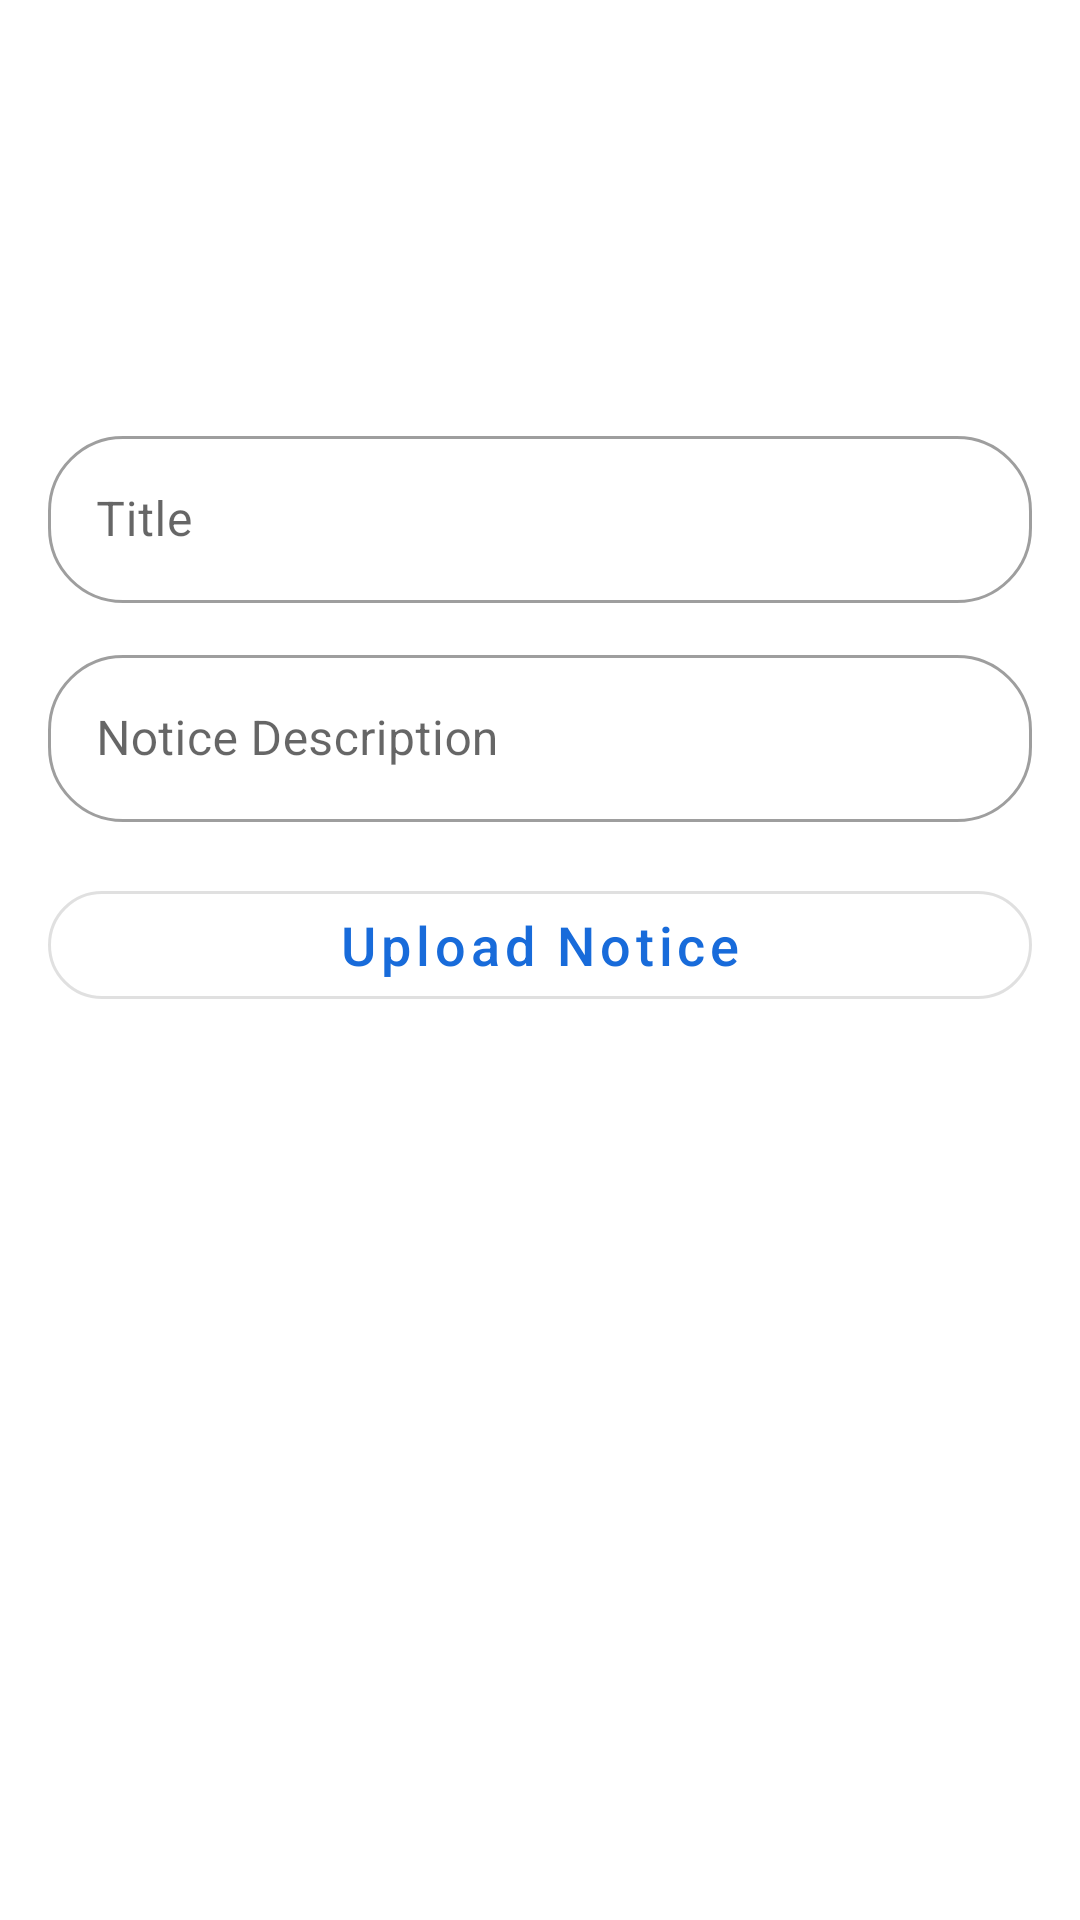

The Android layout XML behind this screen, and the referenced resources:
<!-- AndroidManifest.xml: application theme Theme.CollegeAppAdmin -->
<!-- res/layout/fragment_add_notice.xml -->
<?xml version="1.0" encoding="utf-8"?>
<androidx.constraintlayout.widget.ConstraintLayout xmlns:android="http://schemas.android.com/apk/res/android"
    xmlns:app="http://schemas.android.com/apk/res-auto"
    xmlns:tools="http://schemas.android.com/tools"
    android:layout_width="match_parent"
    android:layout_height="match_parent"
    tools:context=".fragment.AddNoticeFragment">


    <androidx.core.widget.NestedScrollView
        android:layout_width="match_parent"
        android:layout_height="match_parent"
        app:layout_constraintBottom_toBottomOf="parent"
        app:layout_constraintEnd_toEndOf="parent"
        app:layout_constraintHorizontal_bias="0.5"
        app:layout_constraintStart_toStartOf="parent"
        app:layout_constraintTop_toTopOf="parent">

        <LinearLayout
            android:layout_width="match_parent"
            android:layout_height="match_parent"
            android:layout_gravity="center_horizontal"
            android:orientation="vertical"
            android:padding="16dp">


            <ImageView
                android:id="@+id/AddNoticeImg"
                android:layout_width="100dp"
                android:layout_height="100dp"
                android:layout_gravity="center"
                android:layout_marginBottom="24dp"
                android:src="@drawable/add_photo"

                />


            <com.google.android.material.textfield.TextInputLayout
                style="@style/Widget.MaterialComponents.TextInputLayout.OutlinedBox"

                android:layout_width="match_parent"
                android:layout_height="wrap_content"
                android:layout_marginBottom="12dp"
                android:hint="Title"
                app:shapeAppearance="@style/Rounded">

                <com.google.android.material.textfield.TextInputEditText
                    android:id="@+id/NoticeTitle"
                    android:layout_width="match_parent"
                    android:layout_height="wrap_content" />
            </com.google.android.material.textfield.TextInputLayout>


            <com.google.android.material.textfield.TextInputLayout
                style="@style/Widget.MaterialComponents.TextInputLayout.OutlinedBox"
                android:layout_width="match_parent"
                android:layout_height="wrap_content"
                android:layout_marginBottom="12dp"
                android:hint="Notice Description"
                app:shapeAppearance="@style/Rounded">

                <com.google.android.material.textfield.TextInputEditText
                    android:id="@+id/NoticeDesc"
                    android:layout_width="match_parent"
                    android:layout_height="wrap_content" />
            </com.google.android.material.textfield.TextInputLayout>

            <com.google.android.material.button.MaterialButton
                android:id="@+id/UploadNoticeBtn"
                style="@style/Widget.MaterialComponents.Button.OutlinedButton"
                android:layout_width="match_parent"

                android:layout_height="wrap_content"
                android:layout_marginTop="5dp"
                android:layout_marginBottom="12dp"
                android:text="Upload Notice"
                android:textAllCaps="false"
                android:textSize="18sp"
                app:shapeAppearance="@style/Rounded" />

            <androidx.recyclerview.widget.RecyclerView
                android:id="@+id/Notice_RecylerView"
                android:layout_width="match_parent"
                android:layout_height="100dp"
                android:nestedScrollingEnabled="true"
                android:orientation="horizontal"
                app:layoutManager="androidx.recyclerview.widget.LinearLayoutManager"
                tools:listitem="@layout/image_item" />


        </LinearLayout>
    </androidx.core.widget.NestedScrollView>



</androidx.constraintlayout.widget.ConstraintLayout>
<!-- res/layout/image_item.xml (included above) -->
<?xml version="1.0" encoding="utf-8"?>
<androidx.constraintlayout.widget.ConstraintLayout xmlns:android="http://schemas.android.com/apk/res/android"
    xmlns:app="http://schemas.android.com/apk/res-auto"
    xmlns:tools="http://schemas.android.com/tools"
    android:layout_width="wrap_content"
    android:layout_height="wrap_content"
    android:padding="10dp">

    <ImageView
        android:id="@+id/itemImg"
        android:layout_width="100dp"
        android:layout_height="100dp"
        android:scaleType="centerCrop"
        app:layout_constraintBottom_toBottomOf="parent"
        app:layout_constraintEnd_toEndOf="parent"
        app:layout_constraintHorizontal_bias="0.5"
        app:layout_constraintStart_toStartOf="parent"
        app:layout_constraintTop_toTopOf="parent"
        tools:srcCompat="@tools:sample/avatars"/>
</androidx.constraintlayout.widget.ConstraintLayout>
<!-- resources referenced by this layout -->
<resources>
  <style name="Rounded" parent="ShapeAppearance.MaterialComponents.SmallComponent">
          <item name="cornerFamily">rounded</item>
          <item name="cornerSize">25dp</item>
      </style>
  <style name="Theme.CollegeAppAdmin" parent="Theme.MaterialComponents.DayNight.DarkActionBar">
          
          <item name="colorPrimary">@color/startColor</item>
          <item name="colorPrimaryVariant">@color/startColor2</item>
          <item name="colorOnPrimary">@color/white</item>
          
          <item name="colorSecondary">@color/endColor</item>
          <item name="colorSecondaryVariant">@color/endColor</item>
          <item name="colorOnSecondary">@color/black</item>
          
          <item name="android:statusBarColor" tools:targetApi="l">?attr/colorPrimaryVariant</item>
          
      </style>
  <color name="startColor">#186bda</color>
  <color name="startColor2">#0C62D5</color>
  <color name="white">#FFFFFFFF</color>
  <color name="endColor">#0176C4</color>
  <color name="black">#FF000000</color>
</resources>
